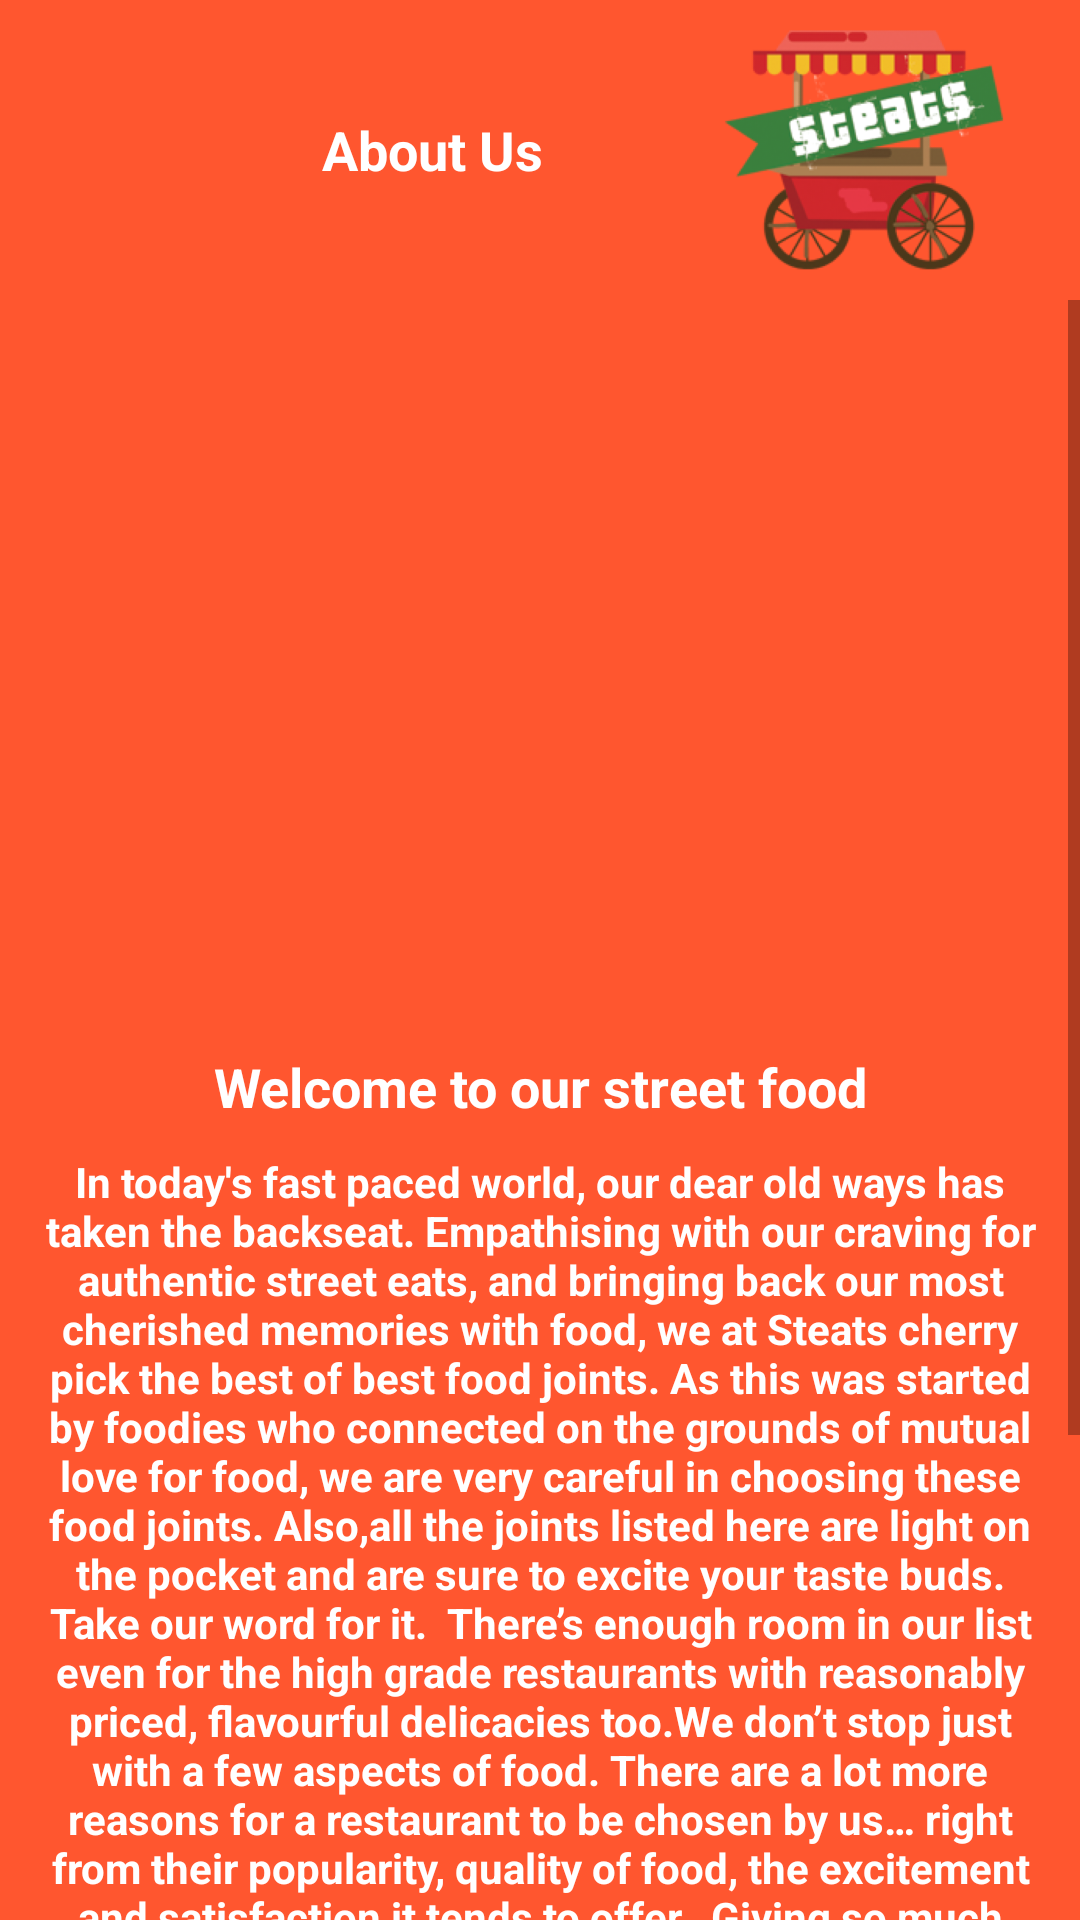

Here is an Android app screen rendered from its layout file. Give the layout XML and the strings, colors and styles it references.
<!-- AndroidManifest.xml: application theme AppTheme.NoActionBar -->
<!-- res/layout/about_us.xml -->
<?xml version="1.0" encoding="utf-8"?>
<LinearLayout xmlns:android="http://schemas.android.com/apk/res/android"
    android:layout_width="match_parent"
    android:layout_height="match_parent"
    android:orientation="vertical"
    xmlns:coverflow="http://schemas.android.com/apk/res-auto"
    android:background="@color/colorPrimary">
    <LinearLayout
        android:layout_width="match_parent"
        android:layout_height="100dp"
        android:minHeight="?attr/actionBarSize"
        android:gravity="center"
        android:orientation="horizontal">
        <ImageView
            android:id="@+id/back"
            android:layout_width="0dp"
            android:layout_weight=".5"
            android:layout_height="wrap_content"
            android:paddingLeft="15dp"
            android:src="@mipmap/go_back_left_arrow"
            />

        <TextView
            android:id="@+id/title"
            android:layout_width="0dp"
            android:layout_weight="1"
            android:layout_height="wrap_content"
            android:singleLine="true"
            android:gravity="center"
            android:text="About Us"
            android:textAppearance="@android:style/TextAppearance.Medium"
            android:textColor="@android:color/white"
            android:textStyle="bold"
            />

        <ImageView
            android:id="@+id/logo"
            android:layout_width="0dp"
            android:layout_weight="1"
            android:layout_height="80dp"
            android:src="@mipmap/logo"
            />
    </LinearLayout>

    <ScrollView
        android:layout_width="match_parent"
        android:layout_height="match_parent">


    <LinearLayout
        android:layout_width="match_parent"
        android:layout_height="match_parent"
        android:orientation="vertical"
        >


    <android.support.v4.view.ViewPager
        android:id="@+id/myviewpager"
        android:layout_width="match_parent"
        android:layout_height="250dp"
        android:overScrollMode="never" />

    <TextView
        android:layout_width="match_parent"
        android:layout_height="wrap_content"
        android:gravity="center"
        android:textStyle="bold"
        android:textSize="18dp"
        android:textColor="@android:color/white"
        android:text="Welcome to our street food"
        />

    <TextView
        android:layout_width="match_parent"
        android:layout_height="wrap_content"
        android:gravity="center"
        android:textStyle="bold"
        android:layout_margin="10dp"
        android:textSize="14dp"
        android:textColor="@android:color/white"
        android:text="In today's fast paced world, our dear old ways has taken the backseat. Empathising with our craving for authentic street eats, and bringing back our most cherished memories with food, we at Steats cherry pick the best of best food joints. As this was started by foodies who connected on the grounds of mutual love for food, we are very careful in choosing these food joints. Also,all the joints listed here are light on the pocket and are sure to excite your taste buds. Take our word for it.

There’s enough room in our list even for the high grade restaurants with reasonably priced, flavourful delicacies too.We don’t stop just with a few aspects of food. There are a lot more reasons for a restaurant to be chosen by us… right from their popularity, quality of food, the excitement and satisfaction it tends to offer.

Giving so much importance to the metros, our hometowns are long forgotten. To bridge this gap, we don’t just stop with exploring the metros… our list covers every nook and corner of smaller, more authentic towns and cities too. Also, when the travel freak in you gets hungry in a new, less familiar place... Steats helps you spot the best eats in the remotest of place too.It’s a one stop app for the brimming hunger pang in you. Discover the best fit to soothe your taste buds, that too from the comfort of your fingertips.

And…. as we aim at building a platform to mutually benefit all foodies out there… we also let you suggest restaurants we might have missed out on.Let the food make you grin!"
        />
</LinearLayout>
    </ScrollView>
</LinearLayout>
<!-- resources referenced by this layout -->
<resources>
  <color name="colorPrimary">#FF562F</color>
  <!-- mipmap logo: png bitmap (mipmap-hdpi, 51322 bytes) -->
  <style name="AppTheme.NoActionBar">
          <item name="windowActionBar">false</item>
          <item name="windowNoTitle">true</item>
          <item name="android:windowDrawsSystemBarBackgrounds">true</item>
          <item name="android:statusBarColor">@null</item>
      </style>
</resources>
